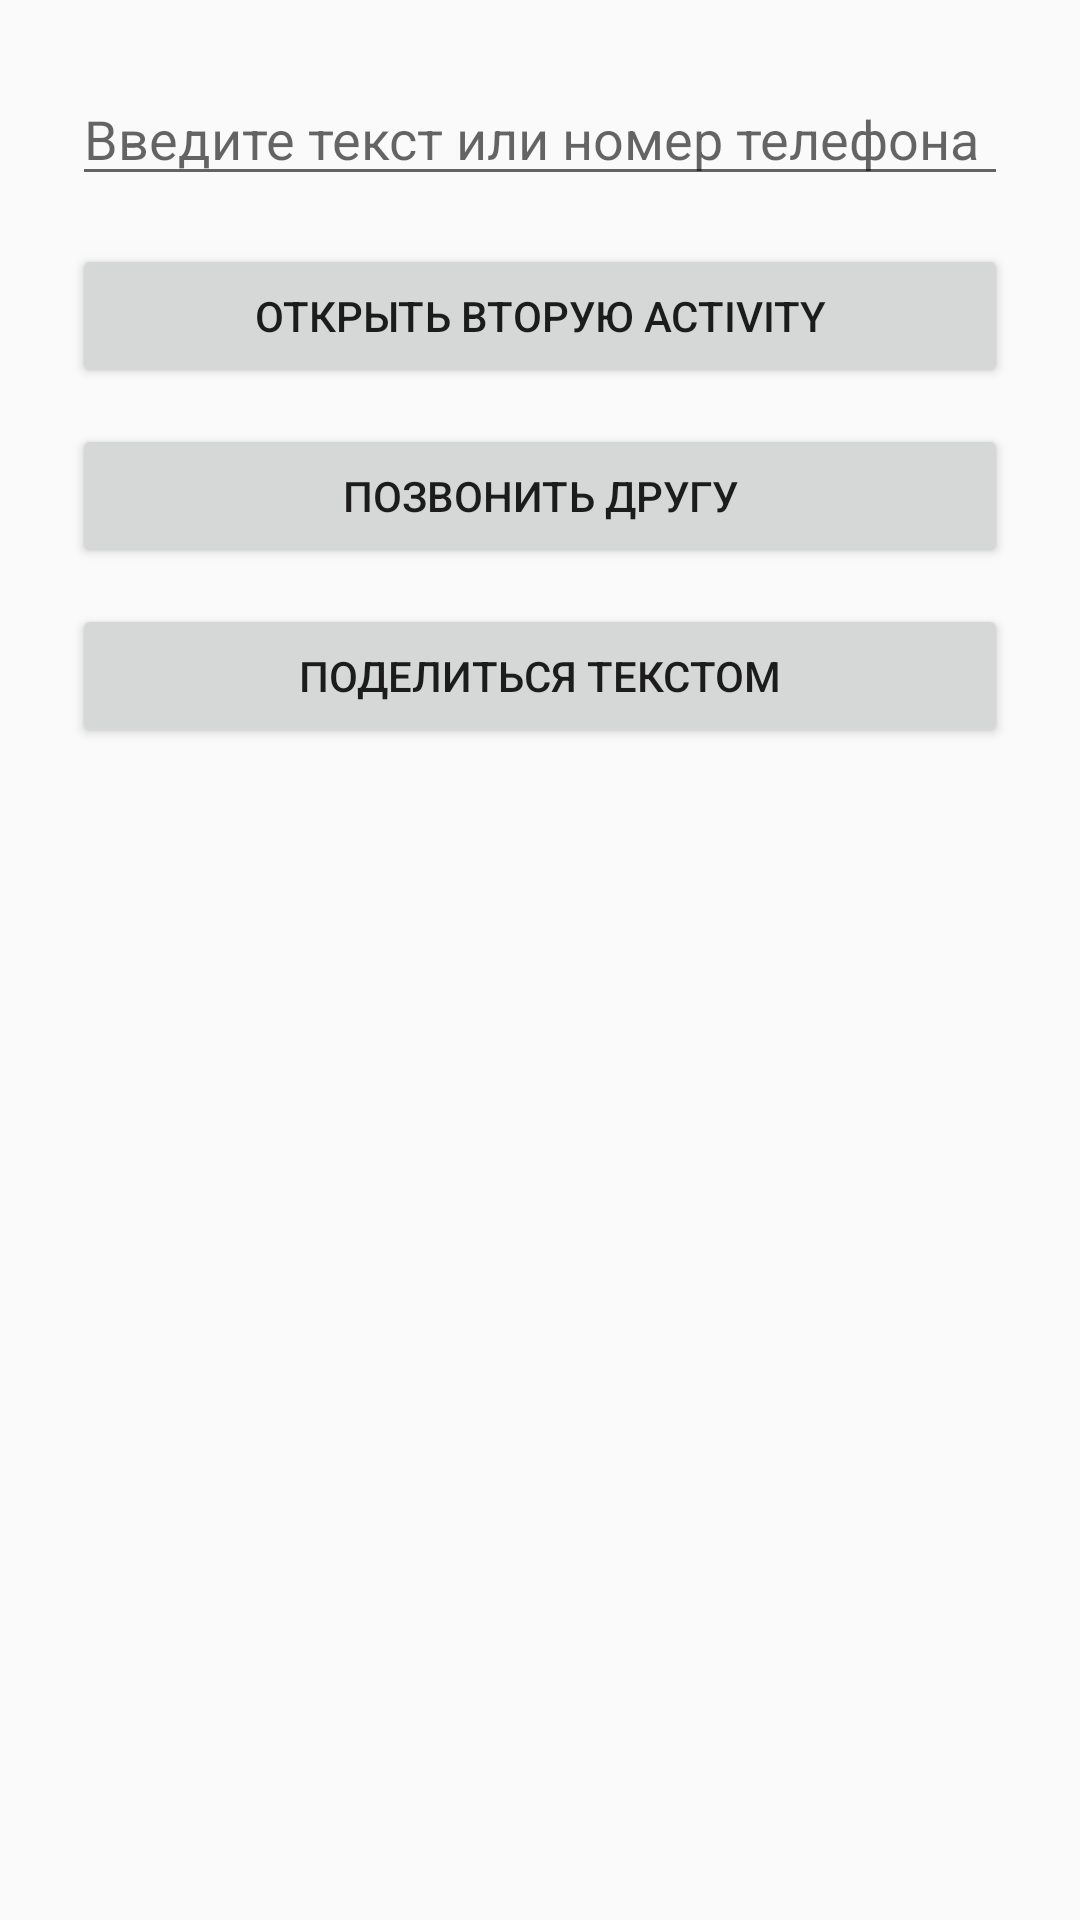

Android layout source for this screen:
<!-- AndroidManifest.xml: activity theme Theme.FirstTry -->
<!-- res/layout/activity_main.xml -->
<?xml version="1.0" encoding="utf-8"?>
<LinearLayout
    xmlns:android="http://schemas.android.com/apk/res/android"
    android:layout_width="match_parent"
    android:layout_height="match_parent"
    android:orientation="vertical"
    android:padding="24dp">

    <EditText
        android:id="@+id/inputEditText"
        android:layout_width="match_parent"
        android:layout_height="wrap_content"
        android:hint="Введите текст или номер телефона"
        android:inputType="text"
        android:layout_marginBottom="16dp" />

    <Button
        android:id="@+id/openSecondButton"
        android:layout_width="match_parent"
        android:layout_height="wrap_content"
        android:text="Открыть вторую Activity"
        android:layout_marginBottom="12dp" />

    <Button
        android:id="@+id/callButton"
        android:layout_width="match_parent"
        android:layout_height="wrap_content"
        android:text="Позвонить другу"
        android:layout_marginBottom="12dp" />

    <Button
        android:id="@+id/shareButton"
        android:layout_width="match_parent"
        android:layout_height="wrap_content"
        android:text="Поделиться текстом" />

</LinearLayout>
<!-- resources referenced by this layout -->
<resources>
  <style name="Theme.FirstTry" parent="android:Theme.Material.Light.NoActionBar" />
</resources>
